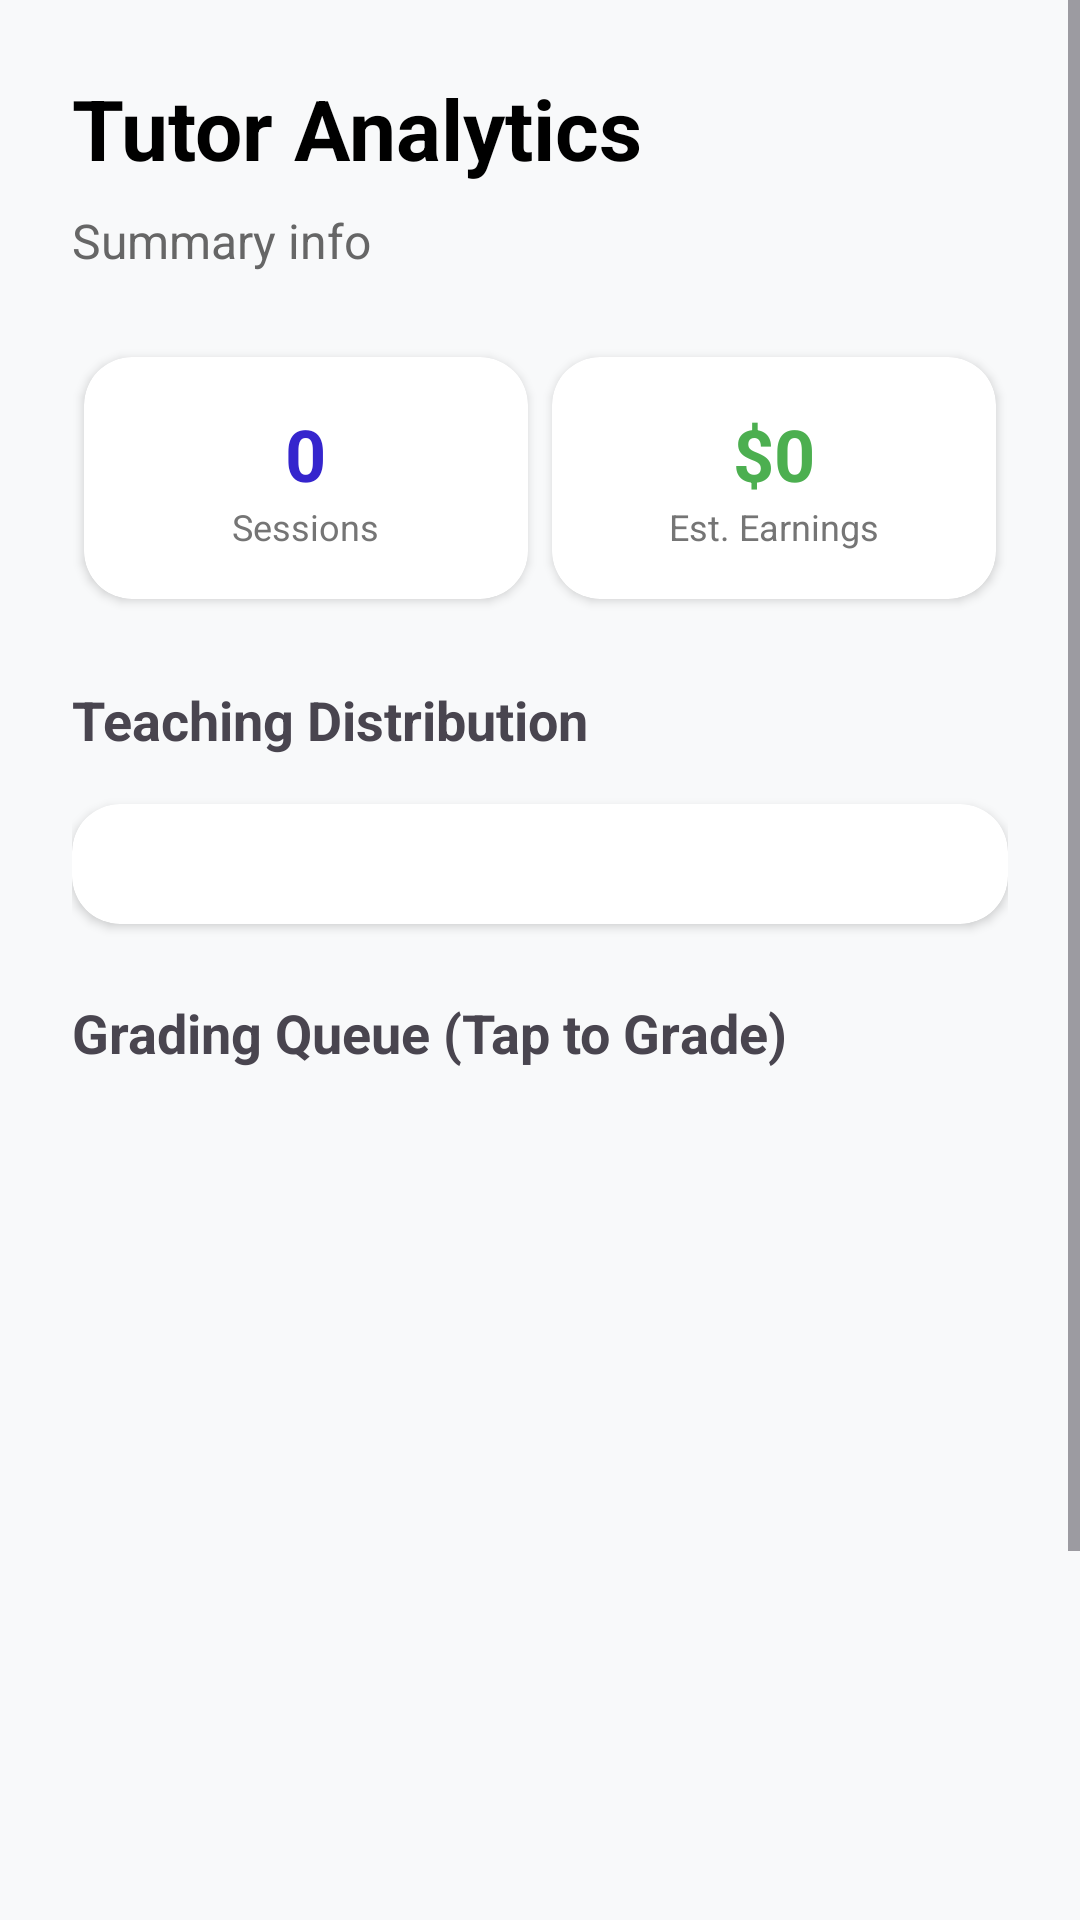

Write the Android layout XML for this screen, with the resource values it uses.
<!-- AndroidManifest.xml: application theme Theme.MyTutor -->
<!-- res/layout/fragment_tutor_stats.xml -->
<?xml version="1.0" encoding="utf-8"?>
<ScrollView xmlns:android="http://schemas.android.com/apk/res/android"
    xmlns:app="http://schemas.android.com/apk/res-auto"
    xmlns:tools="http://schemas.android.com/tools"
    android:layout_width="match_parent"
    android:layout_height="match_parent"
    android:background="#F8F9FA">

    <LinearLayout
        android:layout_width="match_parent"
        android:layout_height="wrap_content"
        android:orientation="vertical"
        android:padding="24dp">

        <TextView
            android:layout_width="wrap_content"
            android:layout_height="wrap_content"
            android:text="Tutor Analytics"
            android:textSize="28sp"
            android:textStyle="bold"
            android:textColor="@color/black"
            android:layout_marginBottom="8dp"/>

        <TextView
            android:id="@+id/tutorSummaryText"
            android:layout_width="wrap_content"
            android:layout_height="wrap_content"
            android:text="Summary info"
            android:textSize="16sp"
            android:textColor="#666666"
            android:layout_marginBottom="24dp"/>

        
        <GridLayout
            android:layout_width="match_parent"
            android:layout_height="wrap_content"
            android:columnCount="2"
            android:alignmentMode="alignMargins">

            <androidx.cardview.widget.CardView
                android:layout_width="0dp"
                android:layout_height="wrap_content"
                android:layout_columnWeight="1"
                android:layout_margin="4dp"
                app:cardCornerRadius="16dp"
                app:cardElevation="2dp">
                <LinearLayout
                    android:layout_width="match_parent"
                    android:layout_height="wrap_content"
                    android:orientation="vertical"
                    android:padding="16dp"
                    android:gravity="center">
                    <TextView
                        android:id="@+id/totalSessionsTaught"
                        android:layout_width="wrap_content"
                        android:layout_height="wrap_content"
                        android:text="0"
                        android:textSize="24sp"
                        android:textStyle="bold"
                        android:textColor="@color/btn"/>
                    <TextView
                        android:layout_width="wrap_content"
                        android:layout_height="wrap_content"
                        android:text="Sessions"
                        android:textSize="12sp"
                        android:textColor="#757575"/>
                </LinearLayout>
            </androidx.cardview.widget.CardView>

            <androidx.cardview.widget.CardView
                android:layout_width="0dp"
                android:layout_height="wrap_content"
                android:layout_columnWeight="1"
                android:layout_margin="4dp"
                app:cardCornerRadius="16dp"
                app:cardElevation="2dp">
                <LinearLayout
                    android:layout_width="match_parent"
                    android:layout_height="wrap_content"
                    android:orientation="vertical"
                    android:padding="16dp"
                    android:gravity="center">
                    <TextView
                        android:id="@+id/totalEarnings"
                        android:layout_width="wrap_content"
                        android:layout_height="wrap_content"
                        android:text="$0"
                        android:textSize="24sp"
                        android:textStyle="bold"
                        android:textColor="#4CAF50"/>
                    <TextView
                        android:layout_width="wrap_content"
                        android:layout_height="wrap_content"
                        android:text="Est. Earnings"
                        android:textSize="12sp"
                        android:textColor="#757575"/>
                </LinearLayout>
            </androidx.cardview.widget.CardView>
        </GridLayout>

        
        <TextView
            android:layout_width="wrap_content"
            android:layout_height="wrap_content"
            android:text="Teaching Distribution"
            android:textSize="18sp"
            android:textStyle="bold"
            android:layout_marginTop="24dp"
            android:layout_marginBottom="16dp"/>

        <androidx.cardview.widget.CardView
            android:layout_width="match_parent"
            android:layout_height="wrap_content"
            app:cardCornerRadius="16dp"
            app:cardElevation="2dp">
            <LinearLayout
                android:id="@+id/subjectDistributionContainer"
                android:layout_width="match_parent"
                android:layout_height="wrap_content"
                android:orientation="vertical"
                android:padding="20dp">
                
            </LinearLayout>
        </androidx.cardview.widget.CardView>

        <TextView
            android:layout_width="wrap_content"
            android:layout_height="wrap_content"
            android:text="Grading Queue (Tap to Grade)"
            android:textSize="18sp"
            android:textStyle="bold"
            android:layout_marginTop="24dp"
            android:layout_marginBottom="12dp"/>

        <FrameLayout
            android:layout_width="match_parent"
            android:layout_height="400dp">
            <ListView
                android:id="@+id/tutorStatsListView"
                android:layout_width="match_parent"
                android:layout_height="match_parent"
                android:divider="@null"
                android:dividerHeight="0dp"
                tools:listitem="@layout/sessioninfor"/>
        </FrameLayout>

    </LinearLayout>
</ScrollView>
<!-- res/layout/sessioninfor.xml (included above) -->
<?xml version="1.0" encoding="utf-8"?>
<androidx.cardview.widget.CardView
    xmlns:android="http://schemas.android.com/apk/res/android"
    xmlns:app="http://schemas.android.com/apk/res-auto"
    android:layout_width="match_parent"
    android:layout_height="wrap_content"
    android:layout_marginHorizontal="8dp"
    android:layout_marginVertical="6dp"
    app:cardCornerRadius="16dp"
    app:cardElevation="4dp"
    app:cardBackgroundColor="@color/white">

    <LinearLayout
        android:layout_width="match_parent"
        android:layout_height="wrap_content"
        android:orientation="horizontal"
        android:padding="16dp"
        android:gravity="center_vertical">

        
        <androidx.cardview.widget.CardView
            android:layout_width="56dp"
            android:layout_height="56dp"
            app:cardCornerRadius="12dp"
            app:cardElevation="0dp"
            app:cardBackgroundColor="#F0EFFF">

            <ImageView
                android:layout_width="28dp"
                android:layout_height="28dp"
                android:layout_gravity="center"
                app:srcCompat="@drawable/outline_aspect_ratio_24"
                app:tint="@color/btn" />
        </androidx.cardview.widget.CardView>

        <LinearLayout
            android:layout_width="0dp"
            android:layout_height="wrap_content"
            android:layout_weight="1"
            android:layout_marginStart="16dp"
            android:orientation="vertical">

            <TextView
                android:id="@+id/subject"
                android:layout_width="wrap_content"
                android:layout_height="wrap_content"
                android:textSize="12sp"
                android:textStyle="bold"
                android:textColor="@color/btn"
                android:textAllCaps="true"
                android:letterSpacing="0.05"
                android:text="Mathematics" />

            <TextView
                android:id="@+id/topic"
                android:layout_width="wrap_content"
                android:layout_height="wrap_content"
                android:textSize="18sp"
                android:textStyle="bold"
                android:textColor="@color/black"
                android:layout_marginTop="2dp"
                android:text="Tutor/Student Name" />

            <TextView
                android:id="@+id/Classdate"
                android:layout_width="wrap_content"
                android:layout_height="wrap_content"
                android:textSize="13sp"
                android:textColor="#757575"
                android:layout_marginTop="4dp"
                android:text="Scheduled Date" />
        </LinearLayout>

        
        <LinearLayout
            android:layout_width="wrap_content"
            android:layout_height="wrap_content"
            android:orientation="vertical"
            android:gravity="end">

            <TextView
                android:id="@+id/attendanceValue"
                android:layout_width="wrap_content"
                android:layout_height="wrap_content"
                android:textSize="11sp"
                android:textStyle="bold"
                android:textColor="#FF9800"
                android:text="PRESENT"
                android:visibility="gone"/>

            <TextView
                android:id="@+id/gradeValue"
                android:layout_width="wrap_content"
                android:layout_height="wrap_content"
                android:textSize="16sp"
                android:textStyle="bold"
                android:textColor="#4CAF50"
                android:text="A+"
                android:layout_marginTop="2dp"
                android:visibility="gone"/>
        </LinearLayout>

        
        <ImageView
            android:layout_width="16dp"
            android:layout_height="16dp"
            android:alpha="0.2"
            android:layout_marginStart="8dp"
            app:srcCompat="@drawable/left_arrow_svgrepo_com"
            android:rotation="180" />

    </LinearLayout>
</androidx.cardview.widget.CardView>
<!-- resources referenced by this layout -->
<resources>
  <color name="black">#FF000000</color>
  <color name="btn">#3525CD</color>
  <color name="white">#FFFFFFFF</color>
  <!-- drawable left_arrow_svgrepo_com (drawable) -->
  <vector xmlns:android="http://schemas.android.com/apk/res/android"
      android:width="800dp"
      android:height="800dp"
      android:viewportWidth="24"
      android:viewportHeight="24">
    <path
        android:pathData="M21,11H5.41l1.3,-1.29A1,1 0,0 0,5.29 8.29l-3,3a1,1 0,0 0,0 1.42l3,3a1,1 0,0 0,1.42 0,1 1,0 0,0 0,-1.42L5.41,13H21a1,1 0,0 0,0 -2Z"
        android:fillColor="#000000"/>
  </vector>
  <style name="Theme.MyTutor" parent="Base.Theme.MyTutor" />
  <style name="Base.Theme.MyTutor" parent="Theme.Material3.DayNight.NoActionBar">
          
          
      </style>
</resources>
